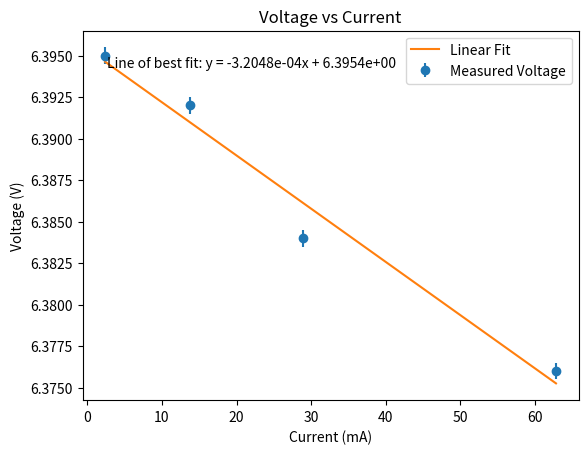
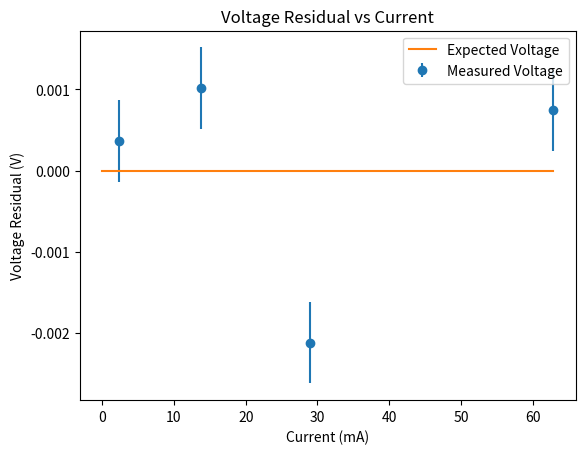
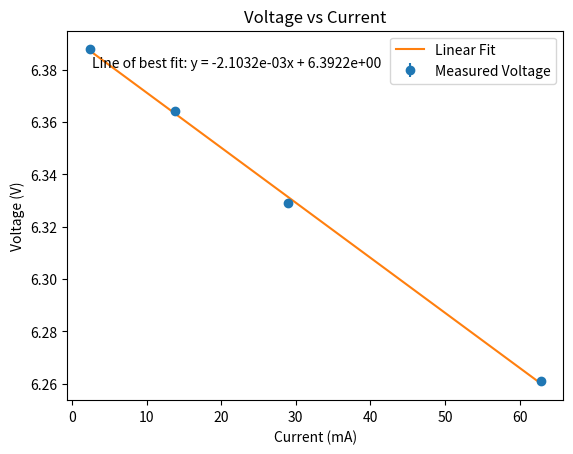
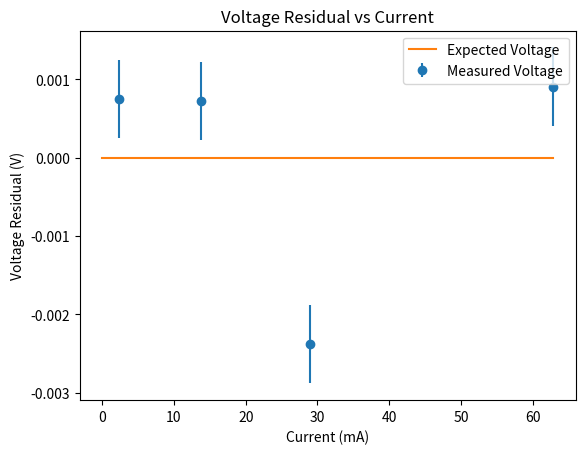

Write the Python code that produced these figures, in order.
import math
import numpy as np
from matplotlib import pyplot as plt
from scipy import stats

def option1():
    I = [62.83, 28.933, 13.769, 2.368]
    I = [i * 10**-3 for i in I]
    I_unc = [.005, .0005, .0005, .0005]
    I_unc = [i * 10**-3 for i in I_unc]

    Rl = [99.85, 218.72, 462.2, 2698.9]
    Rl_unc = [.005, .005, .05, .05]

    V = [6.376, 6.384, 6.392, 6.395]
    V_unc = 0.0005

    R_a = [V / current - load_resistance for V, current, load_resistance in zip(V, I, Rl)]
    R_aunc = [math.sqrt((V_unc / current)**2 + (V * I_unc / current**2)**2 + (load_resistance_unc)**2) for V, current, I_unc, load_resistance_unc in zip(V, I, I_unc, Rl_unc)]
    unc_avg = math.sqrt(sum([unc**2 for unc in R_aunc])/len(R_aunc))
    #print(f'{(V_unc / I[3])**2}, {(V[3] * I_unc[3] / I[3]**2)**2}', {(Rl_unc[3])**2})
    #print(R_aunc[3])
    with open('option1.txt', 'w') as f:
        f.write('R_a,R_aunc,V,V_unc,I,I_unc,Rl,Rl_unc\n')
        for i in range(len(R_a)):
            f.write(f'{R_a[i]},{R_aunc[i]},{V[i]},{V_unc},{I[i]},{I_unc},{Rl[i]},{Rl_unc[i]}\n')
        f.write(f'Average Resistance: {sum(R_a)/len(R_a)}\nAverage Uncertainty: {unc_avg}')
        f.close()

    return I, V, R_a, R_aunc

def option2():
    I = [62.61, 28.920, 13.760, 2.367]
    #I = [62.83, 29.000, 23.798, 2.373]
    I = [i * 10**-3 for i in I] 
    I_unc = [.005, .0005, .0005, .0005]
    I_unc = [i * 10**-3 for i in I_unc]

    Rl = [99.85, 218.72, 462.2, 2698.9]
    Rl_unc = [.005, .005, .05, .05]

    V = [6.261, 6.329, 6.364, 6.388]
    #V = [6.277, 6.347, 6.379, 6.402]
    V_unc = 0.0005

    R_v = [Rl * V / (V - current * Rl) for V, current, Rl in zip(V, I, Rl)]
    dRv_dV = [(V_unc * curr / (curr - V/Rl)**2)**2 for V, curr, Rl in zip(V, I, Rl)]
    dRv_dI = [(I_unc * V / (curr - V/Rl)**2)**2 for V, curr, I_unc, Rl in zip(V, I, I_unc, Rl)]
    dRv_dRl = [(Rl_unc * (V/Rl)**2 / (curr - V/Rl)**2)**2 for V, curr, Rl, Rl_unc in zip(V, I, Rl, Rl_unc)]
    R_vunc = [math.sqrt(unc_i + unc_r + unc_v) for unc_i, unc_r, unc_v in zip(dRv_dI, dRv_dRl, dRv_dV)]
    unc_avg = math.sqrt(sum([unc**2 for unc in R_vunc])/len(R_vunc))

    with open('option2.txt', 'w') as f:
        f.write('R_v,R_vunc,V,V_unc,I,I_unc,Rl,Rl_unc\n')
        for i in range(len(R_v)):
            f.write(f'{R_v[i]},{R_vunc[i]},{V},{V_unc},{I[i]},{I_unc[i]},{Rl[i]},{Rl_unc[i]}\n')
        f.write(f'Average Resistance: {sum(R_v)/len(R_v)}\nAverage Uncertainty: {unc_avg}')
        f.close()

    return I, V, R_v, R_vunc 

def residuals(observed, expected):
    return [(observed[i] - expected[i]) for i in range(len(observed))]

def chi_squared(observed, expected, uncertainty):
    return sum([(observed[i] - expected[i])**2 / uncertainty[i]**2 for i in range(len(observed))])

# Returns plots of V vs I and Resistance vs Resistance Uncertainty
def plot_option(curr, volt, s):
    plt.figure(1)
    curr = [i * 10**3 for i in curr]

    # Get uncertainty of slope, y-intercept
    print(curr)
    print(volt)
    slope, intercept, r_value, p_value, std_err = stats.linregress(curr, volt)
    confidence_interval = 2.58*std_err
    print(f'Slope: {slope}, Intercept: {intercept}, Confidence Interval: {confidence_interval}')

    # Plot line of best fit
    plt.clf()
    plt.errorbar(curr, volt, yerr=0.0005, fmt='o', label='Measured Voltage')
    plt.plot(curr, slope * np.array(curr) + intercept, label='Linear Fit')
    plt.annotate(f"Line of best fit: y = {slope:.4e}x + {intercept:.4e}", xy=(0.05, 0.90), xycoords='axes fraction', label="Expected Voltage")
    plt.xlabel("Current (mA)")
    plt.ylabel("Voltage (V)")
    plt.title("Voltage vs Current")
    plt.legend(loc='best')
    #plt.show()
    plt.savefig(f'{s}_linear.png', bbox_inches='tight')

    # Chi Squared
    expected = [slope * i + intercept for i in curr]
    chi = chi_squared(volt, expected, [0.0005 for i in volt])
    residual = residuals(volt, expected)
    print(f'Chi Squared: {chi}')

    # Plot residuals graph
    plt.clf()
    plt.errorbar(curr, residual, yerr=0.0005, fmt='o', label="Measured Voltage")
    plt.plot((0, max(curr)), (0, 0), label="Expected Voltage")
    plt.xlabel("Current (mA)")
    plt.ylabel("Voltage Residual (V)")
    plt.title("Voltage Residual vs Current")
    plt.legend(loc='best')
    #plt.show()
    plt.savefig(f'{s}_residual.png', bbox_inches='tight')

    return slope, confidence_interval

def calc_r(resistance_v, unc_v, resistance_a, unc_a, m_1, m_2, m_1_unc, m_2_unc):
    m_1 *= 10**3 # Scaling units so that it becomes V/A
    m_1_unc *= 10**3
    zipped_v = zip(resistance_v, unc_v)
    filter_v = list(filter(lambda val: val[0] > 0, zipped_v))
    unzipped_v = list(zip(*filter_v))
    resistance_v = list(unzipped_v[0])
    unc_v = list(unzipped_v[1])
    average_v = sum(resistance_v) / len(resistance_v)
    r1 = average_v * m_1/ (m_1 - average_v)
    average_v_unc = math.sqrt(sum([unc**2 for unc in unc_v]))/len(unc_v)
    print(average_v)
    print(f'Average Voltage: {average_v}, Uncertainty of Average: {average_v_unc}')
    r1_unc = math.sqrt((average_v_unc / ((m_1 * average_v) - 1))**2 + ((m_1_unc * average_v) / ((m_1 * average_v) - 1)**2)**2)
    
    m_2 *= 10**3 # Scaling units so that it becomes V/A
    m_2_unc *= 10**3
    zipped_a = zip(resistance_a, unc_a)
    filter_a = list(filter(lambda val: val[0] > 0, zipped_a))
    unzipped_a = list(zip(*filter_a))
    resistance_a = list(unzipped_a[0])
    unc_a = list(unzipped_a[1])
    average_a = sum(resistance_a) / len(resistance_a)
    r2 = -1 * m_2 - average_a
    average_a_unc = math.sqrt(sum([unc**2 for unc in unc_a]))/len(unc_a)
    print(f'Average Current: {average_a}, Uncertainty of Average: {average_a_unc}')
    r2_unc = math.sqrt(average_a_unc**2 + m_2_unc**2)

    return r1, r1_unc, r2, r2_unc

# Run option1 and option2 to get the Rv and Ra values and uncertainties
I1, V1, R_a, R_aunc = option1()
I2, V2, R_v, R_vunc = option2()

# Run plot option to get the plotted lines of best fit and residuals
# Chi squared is also calculated and printed out
m1, m1_unc = plot_option(I1, V1, "option1")
m2, m2_unc = plot_option(I1, V2, "option2")

# Calculate R1 and R2 and their uncertainties
r1, r1_unc, r2, r2_unc = calc_r(R_v, R_vunc, R_a, R_aunc, m1, m2, m1_unc, m2_unc)

print(f'R1: {r1} +/- {r1_unc}')
print(f'R2: {r2} +/- {r2_unc}')
